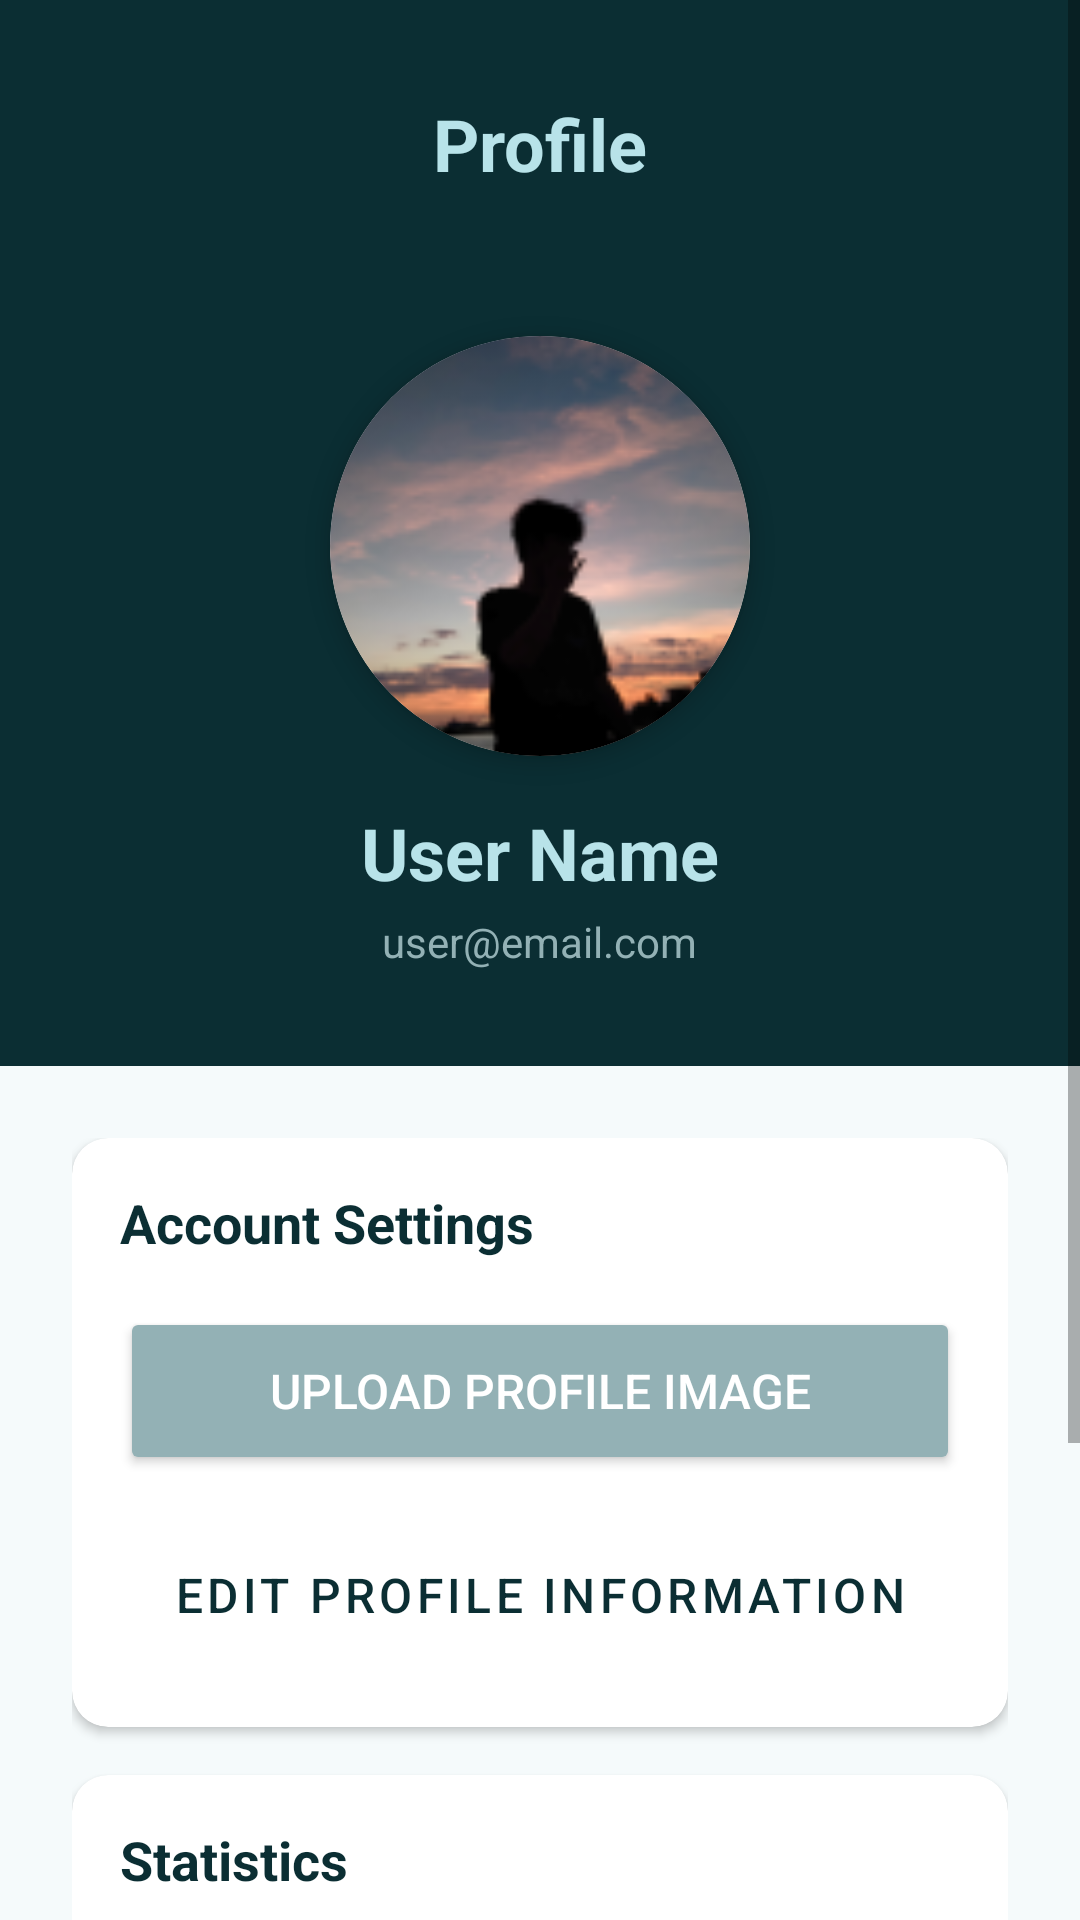

Here is an Android app screen rendered from its layout file. Give the layout XML and the strings, colors and styles it references.
<!-- AndroidManifest.xml: activity theme AppTheme -->
<!-- res/layout/activity_profile.xml -->
<?xml version="1.0" encoding="utf-8"?>
<ScrollView xmlns:android="http://schemas.android.com/apk/res/android"
    xmlns:app="http://schemas.android.com/apk/res-auto"
    android:layout_width="match_parent"
    android:layout_height="match_parent"
    android:background="@color/background_light"
    android:fillViewport="true">

    <LinearLayout
        android:orientation="vertical"
        android:layout_width="match_parent"
        android:layout_height="wrap_content">

        
        <RelativeLayout
            android:layout_width="match_parent"
            android:layout_height="wrap_content"
            android:background="@color/winter_chill_darkest"
            android:padding="24dp">

            <ImageButton
                android:id="@+id/btnBack"
                android:layout_width="48dp"
                android:layout_height="48dp"
                android:src="@drawable/ic_back"
                android:background="?attr/selectableItemBackgroundBorderless"
                android:contentDescription="Back"
                android:layout_alignParentStart="true"
                android:layout_alignParentTop="true" />

            <TextView
                android:layout_width="wrap_content"
                android:layout_height="wrap_content"
                android:text="Profile"
                android:textSize="24sp"
                android:textStyle="bold"
                android:textColor="@color/winter_chill_light"
                android:layout_centerHorizontal="true"
                android:layout_centerVertical="true" />
        </RelativeLayout>

        
        <LinearLayout
            android:layout_width="match_parent"
            android:layout_height="wrap_content"
            android:orientation="vertical"
            android:gravity="center"
            android:background="@color/winter_chill_darkest"
            android:paddingBottom="32dp">

            <com.google.android.material.card.MaterialCardView
                android:layout_width="140dp"
                android:layout_height="140dp"
                app:cardCornerRadius="70dp"
                app:cardElevation="4dp"
                android:layout_marginTop="16dp">

                <ImageView
                    android:id="@+id/imgProfile"
                    android:layout_width="match_parent"
                    android:layout_height="match_parent"
                    android:src="@drawable/ic_profile_placeholder"
                    android:scaleType="centerCrop"
                    android:contentDescription="Profile image" />
            </com.google.android.material.card.MaterialCardView>

            <TextView
                android:id="@+id/tvUserName"
                android:layout_width="wrap_content"
                android:layout_height="wrap_content"
                android:text="User Name"
                android:textSize="24sp"
                android:textStyle="bold"
                android:textColor="@color/winter_chill_light"
                android:layout_marginTop="16dp" />

            <TextView
                android:id="@+id/tvUserEmail"
                android:layout_width="wrap_content"
                android:layout_height="wrap_content"
                android:text="user@email.com"
                android:textSize="14sp"
                android:textColor="@color/winter_chill_medium"
                android:layout_marginTop="4dp" />
        </LinearLayout>

        
        <LinearLayout
            android:layout_width="match_parent"
            android:layout_height="wrap_content"
            android:orientation="vertical"
            android:padding="24dp">

            <com.google.android.material.card.MaterialCardView
                android:layout_width="match_parent"
                android:layout_height="wrap_content"
                app:cardCornerRadius="12dp"
                app:cardElevation="2dp"
                app:cardBackgroundColor="@color/white"
                android:layout_marginBottom="16dp">

                <LinearLayout
                    android:layout_width="match_parent"
                    android:layout_height="wrap_content"
                    android:orientation="vertical"
                    android:padding="16dp">

                    <TextView
                        android:layout_width="wrap_content"
                        android:layout_height="wrap_content"
                        android:text="Account Settings"
                        android:textSize="18sp"
                        android:textStyle="bold"
                        android:textColor="@color/text_primary"
                        android:layout_marginBottom="16dp" />

                    <Button
                        android:id="@+id/btnUpload"
                        android:layout_width="match_parent"
                        android:layout_height="56dp"
                        android:text="Upload Profile Image"
                        android:textSize="16sp"
                        android:backgroundTint="@color/winter_chill_medium"
                        android:textColor="@color/white"
                        app:cornerRadius="8dp"
                        app:icon="@android:drawable/ic_menu_camera"
                        app:iconGravity="textStart" />

                    <Button
                        android:id="@+id/btnEditProfile"
                        android:layout_width="match_parent"
                        android:layout_height="56dp"
                        android:text="Edit Profile Information"
                        android:textSize="16sp"
                        android:backgroundTint="@color/winter_chill_light"
                        android:textColor="@color/winter_chill_darkest"
                        android:layout_marginTop="12dp"
                        app:cornerRadius="8dp"
                        app:icon="@android:drawable/ic_menu_edit"
                        app:iconGravity="textStart"
                        style="@style/Widget.MaterialComponents.Button.OutlinedButton" />
                </LinearLayout>
            </com.google.android.material.card.MaterialCardView>

            <com.google.android.material.card.MaterialCardView
                android:layout_width="match_parent"
                android:layout_height="wrap_content"
                app:cardCornerRadius="12dp"
                app:cardElevation="2dp"
                app:cardBackgroundColor="@color/white"
                android:layout_marginBottom="16dp">

                <LinearLayout
                    android:layout_width="match_parent"
                    android:layout_height="wrap_content"
                    android:orientation="vertical"
                    android:padding="16dp">

                    <TextView
                        android:layout_width="wrap_content"
                        android:layout_height="wrap_content"
                        android:text="Statistics"
                        android:textSize="18sp"
                        android:textStyle="bold"
                        android:textColor="@color/text_primary"
                        android:layout_marginBottom="16dp" />

                    <LinearLayout
                        android:layout_width="match_parent"
                        android:layout_height="wrap_content"
                        android:orientation="horizontal"
                        android:weightSum="2">

                        <LinearLayout
                            android:layout_width="0dp"
                            android:layout_height="wrap_content"
                            android:layout_weight="1"
                            android:orientation="vertical"
                            android:gravity="center"
                            android:padding="16dp">

                            <TextView
                                android:id="@+id/tvAcronymsCreated"
                                android:layout_width="wrap_content"
                                android:layout_height="wrap_content"
                                android:text="0"
                                android:textSize="32sp"
                                android:textStyle="bold"
                                android:textColor="@color/winter_chill_dark" />

                            <TextView
                                android:layout_width="wrap_content"
                                android:layout_height="wrap_content"
                                android:text="Acronyms Created"
                                android:textSize="12sp"
                                android:textColor="@color/text_secondary"
                                android:textAlignment="center" />
                        </LinearLayout>

                        <View
                            android:layout_width="1dp"
                            android:layout_height="match_parent"
                            android:background="@color/winter_chill_light" />

                        <LinearLayout
                            android:layout_width="0dp"
                            android:layout_height="wrap_content"
                            android:layout_weight="1"
                            android:orientation="vertical"
                            android:gravity="center"
                            android:padding="16dp">

                            <TextView
                                android:id="@+id/tvTotalViews"
                                android:layout_width="wrap_content"
                                android:layout_height="wrap_content"
                                android:text="0"
                                android:textSize="32sp"
                                android:textStyle="bold"
                                android:textColor="@color/winter_chill_dark" />

                            <TextView
                                android:layout_width="wrap_content"
                                android:layout_height="wrap_content"
                                android:text="Total Views"
                                android:textSize="12sp"
                                android:textColor="@color/text_secondary"
                                android:textAlignment="center" />
                        </LinearLayout>
                    </LinearLayout>
                </LinearLayout>
            </com.google.android.material.card.MaterialCardView>

            <Button
                android:id="@+id/btnLogout"
                android:layout_width="match_parent"
                android:layout_height="56dp"
                android:text="Log Out"
                android:textSize="16sp"
                android:backgroundTint="@color/winter_chill_darkest"
                android:textColor="@color/white"
                app:cornerRadius="8dp"
                app:icon="@android:drawable/ic_lock_power_off"
                app:iconGravity="textStart" />
        </LinearLayout>
    </LinearLayout>
</ScrollView>
<!-- resources referenced by this layout -->
<resources>
  <color name="background_light">#F5FAFB</color>
  <color name="text_primary">#0B2E33</color>
  <color name="text_secondary">#4F7C82</color>
  <color name="white">#FFFFFF</color>
  <color name="winter_chill_dark">#4F7C82</color>
  <color name="winter_chill_darkest">#0B2E33</color>
  <color name="winter_chill_light">#B8E3E9</color>
  <color name="winter_chill_medium">#93B1B5</color>
  <!-- drawable ic_profile_placeholder: png bitmap (drawable, 15793 bytes) -->
  <style name="AppTheme" parent="Theme.MaterialComponents.DayNight.NoActionBar">
          <item name="colorPrimary">@color/winter_chill_dark</item>
          <item name="colorPrimaryVariant">@color/winter_chill_darkest</item>
          <item name="colorOnPrimary">@color/white</item>
          <item name="colorSecondary">@color/winter_chill_medium</item>
          <item name="colorSecondaryVariant">@color/winter_chill_light</item>
          <item name="colorOnSecondary">@color/winter_chill_darkest</item>
          <item name="android:statusBarColor">@color/winter_chill_darkest</item>
          <item name="android:windowBackground">@color/background_light</item>
      </style>
</resources>
